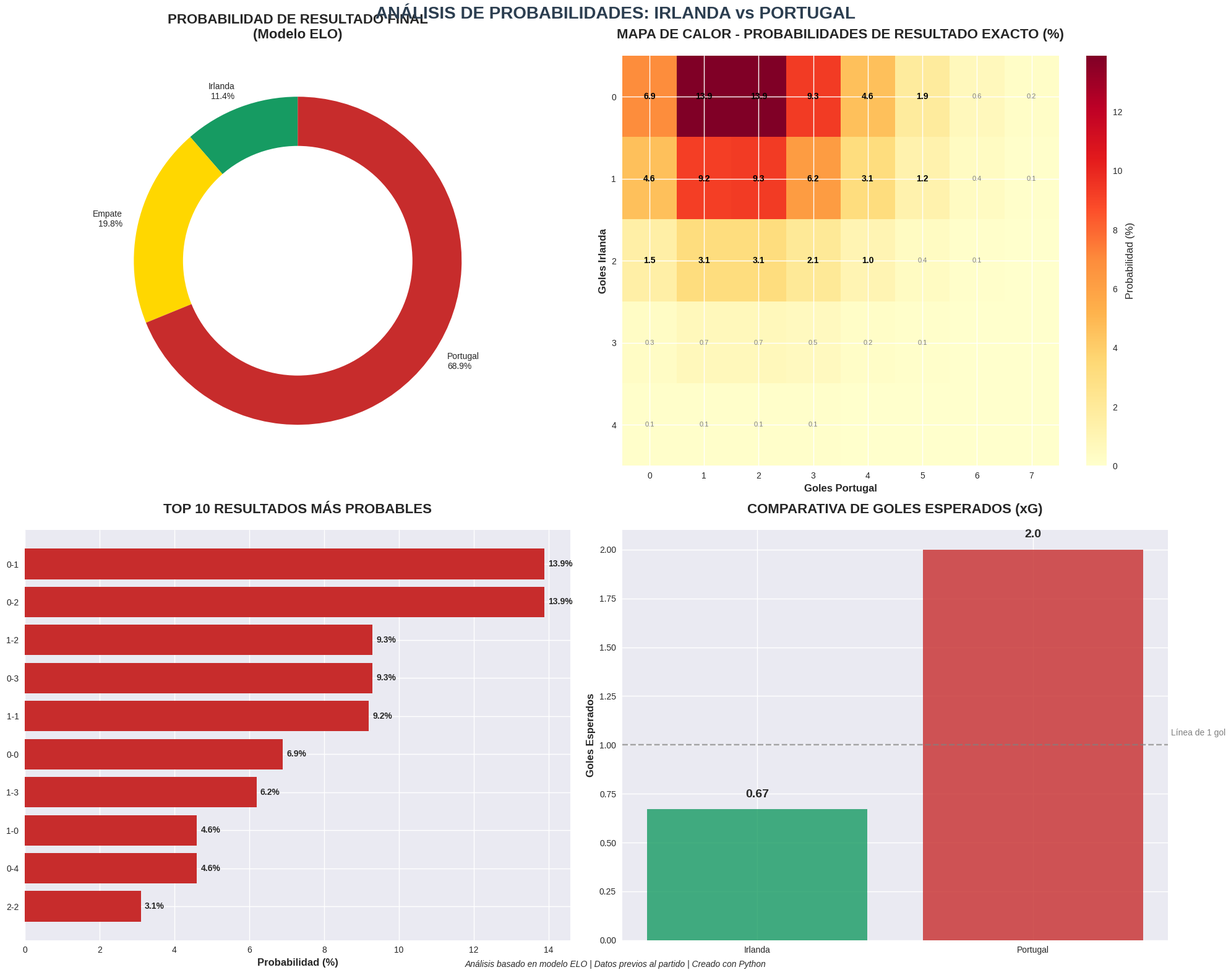
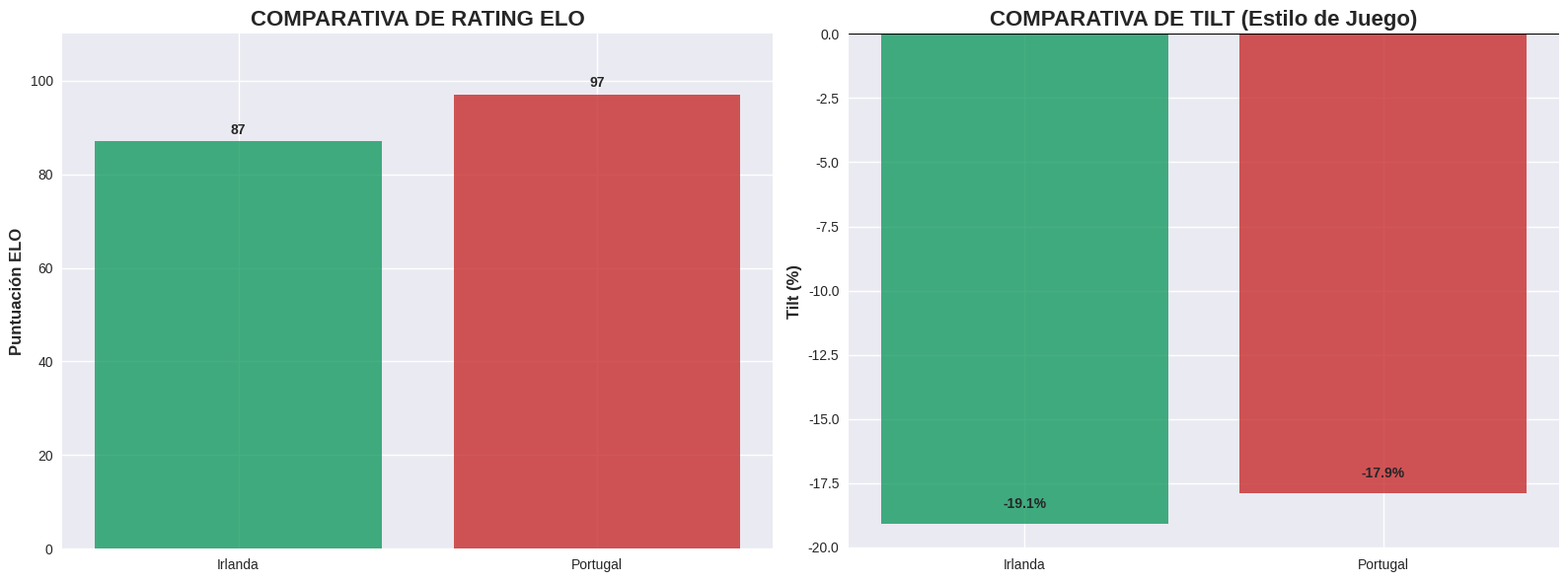

Here is the Python script that generated these plots, in order:
"""
Análisis Predictivo: Irlanda vs Portugal
Modelo ELO para predicción de resultados futbolísticos
Autor: [Tu Nombre]
Fecha: [Fecha]
"""

import matplotlib.pyplot as plt
import numpy as np
import seaborn as sns
from matplotlib.patches import Circle
import os

def crear_directorios():
    """Crear estructura de directorios si no existen"""
    directorios = ['visualizations', 'data', 'notebooks', 'scripts']
    for directorio in directorios:
        os.makedirs(directorio, exist_ok=True)

def guardar_datos():
    """Guardar datos crudos para referencia"""
    datos = """
    Irlanda vs Portugal - Estadísticas ELO:
    - ELO Irlanda: 87
    - ELO Portugal: 97  
    - Tilt Irlanda: -19.1%
    - Tilt Portugal: -17.9%
    - Probabilidades: Irlanda 11.4% | Empate 19.8% | Portugal 68.9%
    - Goles esperados: Irlanda 0.67 | Portugal 2.0
    """
    
    with open('data/raw_stats.txt', 'w', encoding='utf-8') as f:
        f.write(datos)

def analisis_irlanda_portugal():
    """Función principal de análisis"""
    
    print("🚀 Iniciando análisis Irlanda vs Portugal...")
    crear_directorios()
    guardar_datos()
    
    # Configuración de estilo
    plt.style.use('seaborn-v0_8')
    sns.set_palette("husl")
    
    # Crear visualizaciones principales
    crear_visualizaciones_principales()
    
    # Crear visualizaciones adicionales
    crear_visualizaciones_adicionales()
    
    print("✅ Análisis completado exitosamente!")
    print("📊 Gráficos guardados en: /visualizations/")

def crear_visualizaciones_principales():
    """Crear visualizaciones principales del análisis"""
    
    fig, ((ax1, ax2), (ax3, ax4)) = plt.subplots(2, 2, figsize=(20, 16))
    fig.suptitle('ANÁLISIS DE PROBABILIDADES: IRLANDA vs PORTUGAL', 
                 fontsize=20, fontweight='bold', color='#2C3E50')

    # =============================================================================
    # 1. GRÁFICO DE DONUT - PROBABILIDADES GENERALES
    # =============================================================================
    probabilidades_generales = [11.4, 19.8, 68.9]
    labels = ['Irlanda\n11.4%', 'Empate\n19.8%', 'Portugal\n68.9%']
    colors = ['#169B62', '#FFD700', '#C72C2C']

    wedges, texts, autotexts = ax1.pie(probabilidades_generales, labels=labels, colors=colors, 
                                       autopct='%1.1f%%', startangle=90)
    center_circle = Circle((0,0), 0.70, fc='white')
    ax1.add_artist(center_circle)
    ax1.set_title('PROBABILIDAD DE RESULTADO FINAL\n(Modelo ELO)', 
                  fontsize=16, fontweight='bold', pad=20)

    for autotext in autotexts:
        autotext.set_color('white')
        autotext.set_fontweight('bold')
        autotext.set_fontsize(12)

    # =============================================================================
    # 2. MAPA DE CALOR DE RESULTADOS
    # =============================================================================
    resultados_matrix = [
        [6.9, 13.9, 13.9, 9.3, 4.6, 1.9, 0.6, 0.2],
        [4.6, 9.2,  9.3,  6.2, 3.1, 1.2, 0.4, 0.1],
        [1.5, 3.1,  3.1,  2.1, 1.0, 0.4, 0.1, 0.0],
        [0.3, 0.7,  0.7,  0.5, 0.2, 0.1, 0.0, 0.0],
        [0.1, 0.1,  0.1,  0.1, 0.0, 0.0, 0.0, 0.0],
    ]

    im = ax2.imshow(resultados_matrix, cmap='YlOrRd', aspect='auto')
    ax2.set_xticks(range(8))
    ax2.set_yticks(range(5))
    ax2.set_xticklabels(['0', '1', '2', '3', '4', '5', '6', '7'])
    ax2.set_yticklabels(['0', '1', '2', '3', '4'])
    ax2.set_xlabel('Goles Portugal', fontsize=12, fontweight='bold')
    ax2.set_ylabel('Goles Irlanda', fontsize=12, fontweight='bold')
    ax2.set_title('MAPA DE CALOR - PROBABILIDADES DE RESULTADO EXACTO (%)', 
                  fontsize=16, fontweight='bold', pad=20)

    for i in range(5):
        for j in range(8):
            if resultados_matrix[i][j] >= 1.0:
                ax2.text(j, i, f'{resultados_matrix[i][j]}', 
                        ha="center", va="center", color="black", fontweight='bold')
            elif resultados_matrix[i][j] > 0:
                ax2.text(j, i, f'{resultados_matrix[i][j]}', 
                        ha="center", va="center", color="gray", fontsize=8)

    cbar = plt.colorbar(im, ax=ax2)
    cbar.set_label('Probabilidad (%)', fontsize=12)

    # =============================================================================
    # 3. TOP 10 RESULTADOS MÁS PROBABLES
    # =============================================================================
    resultados_top = {
        '0-1': 13.9, '0-2': 13.9, '1-1': 9.2, '1-2': 9.3,
        '0-3': 9.3, '0-0': 6.9, '1-3': 6.2, '1-0': 4.6,
        '0-4': 4.6, '2-2': 3.1
    }

    resultados_ordenados = dict(sorted(resultados_top.items(), 
                                     key=lambda item: item[1], reverse=True))

    bars = ax3.barh(list(resultados_ordenados.keys()), list(resultados_ordenados.values()),
                    color=['#C72C2C' if any(x in k for x in ['-0', '-1', '-2', '-3', '-4']) else 
                          '#169B62' if k.startswith(('1-', '2-')) else '#FFD700' 
                          for k in resultados_ordenados.keys()])

    ax3.set_xlabel('Probabilidad (%)', fontsize=12, fontweight='bold')
    ax3.set_title('TOP 10 RESULTADOS MÁS PROBABLES', fontsize=16, fontweight='bold', pad=20)
    ax3.invert_yaxis()

    for bar in bars:
        width = bar.get_width()
        ax3.text(width + 0.1, bar.get_y() + bar.get_height()/2, 
                 f'{width}%', ha='left', va='center', fontweight='bold')

    # =============================================================================
    # 4. COMPARATIVA DE GOLES ESPERADOS
    # =============================================================================
    equipos = ['Irlanda', 'Portugal']
    goles_esperados = [0.67, 2.0]
    colores = ['#169B62', '#C72C2C']

    bars_goles = ax4.bar(equipos, goles_esperados, color=colores, alpha=0.8)
    ax4.set_ylabel('Goles Esperados', fontsize=12, fontweight='bold')
    ax4.set_title('COMPARATIVA DE GOLES ESPERADOS (xG)', fontsize=16, fontweight='bold', pad=20)

    for bar in bars_goles:
        height = bar.get_height()
        ax4.text(bar.get_x() + bar.get_width()/2., height + 0.05,
                 f'{height}', ha='center', va='bottom', fontweight='bold', fontsize=14)

    ax4.axhline(y=1.0, color='gray', linestyle='--', alpha=0.7)
    ax4.text(1.5, 1.05, 'Línea de 1 gol', color='gray', fontsize=10)

    # Ajustes finales
    plt.tight_layout()
    plt.subplots_adjust(top=0.93)
    fig.text(0.5, 0.01, 'Análisis basado en modelo ELO | Datos previos al partido | Creado con Python', 
             ha='center', fontsize=10, style='italic')

    # Guardar figura principal
    plt.savefig('visualizations/analisis_completo.png', dpi=300, bbox_inches='tight', 
                facecolor='white', edgecolor='none')
    plt.close()

def crear_visualizaciones_adicionales():
    """Crear visualizaciones adicionales ELO y Tilt"""
    
    fig, (ax1, ax2) = plt.subplots(1, 2, figsize=(16, 6))
    
    # Comparativa ELO
    elo_data = [87, 97]
    equipos_elo = ['Irlanda', 'Portugal']
    colors_elo = ['#169B62', '#C72C2C']

    bars_elo = ax1.bar(equipos_elo, elo_data, color=colors_elo, alpha=0.8)
    ax1.set_ylabel('Puntuación ELO', fontsize=12, fontweight='bold')
    ax1.set_title('COMPARATIVA DE RATING ELO', fontsize=16, fontweight='bold')
    ax1.set_ylim(0, 110)

    for bar in bars_elo:
        height = bar.get_height()
        ax1.text(bar.get_x() + bar.get_width()/2., height + 1,
                 f'{height}', ha='center', va='bottom', fontweight='bold')

    # Gráfico de tilt
    tilt_data = [-19.1, -17.9]
    bars_tilt = ax2.bar(equipos_elo, tilt_data, color=colors_elo, alpha=0.8)
    ax2.set_ylabel('Tilt (%)', fontsize=12, fontweight='bold')
    ax2.set_title('COMPARATIVA DE TILT (Estilo de Juego)', fontsize=16, fontweight='bold')
    ax2.axhline(y=0, color='black', linewidth=0.8)

    for bar in bars_tilt:
        height = bar.get_height()
        ax2.text(bar.get_x() + bar.get_width()/2., height + 0.5,
                 f'{height}%', ha='center', va='bottom' if height < 0 else 'top', 
                 fontweight='bold')

    plt.tight_layout()
    plt.savefig('visualizations/elo_tilt_comparison.png', dpi=300, bbox_inches='tight',
                facecolor='white', edgecolor='none')
    plt.close()

if __name__ == "__main__":
    analisis_irlanda_portugal()
